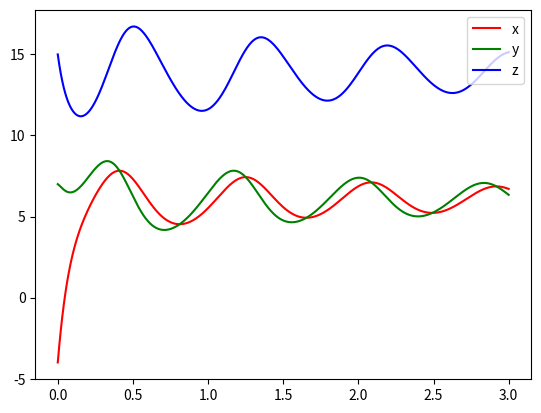

The matplotlib source for this figure: (Note: this script raises an exception after producing the figure.)
import matplotlib as mpl
import numpy as np
import matplotlib.pyplot as plt


def RK45(u, f, h):
    """
    Runge-Kutta 四级四街法
    :param u: [x, y, z]
    :param f: 常微分方程右端的函数f
    :param h: 数值迭代的步长
    :return: 下一个点 [x, y, z]
    """
    k1 = f(u)
    k2 = f(u + h / 2 * k1)
    k3 = f(u + h / 2 * k2)
    k4 = f(u + h * k3)
    return u + h / 6 * (k1 + 2 * k2 + 2 * k3 + k4)


def lorenz_f(u):
    """
    ODE右端项 : f(t, u) ，lorenz右端没有t， 所以是一元函数 f(u)
    :param u: 当前所在点，[x, y, z]
    :return: 计算ODE右端项的值， 对于lorenz方程组，就相当于 [dx/dt, dy/dt ,dz/dt]
    """
    dt = np.empty_like(u)
    # default parameters

    dt[0] = sigma * (u[1] - u[0])
    dt[1] = rho * u[0] - u[1] - u[0] * u[2]
    dt[2] = u[0] * u[1] - beta * u[2]
    return dt


def u_next(u, h):
    """
    使用RK45求解ODE， 确切的说，是给一个点，求下一个点。
    :param u: 当前点
    :param h: 步长
    :return: 下一个点
    """
    return RK45(u, lorenz_f, h)


sigma = 10.0
# 最后趋于稳态的
rho = 15.0
# 一直震荡的
# rho = 28.0
beta = 8 / 3

# 总点数
total_points = 601
# 步长
h = 0.005

t = np.arange(0., total_points * h, h)
u = np.zeros([total_points, 3])
# 初值
u[0] = [-4., 7., 15]

for j in range(1, total_points):
    u[j] = u_next(u[j - 1], h)

du = []
for p in u:
    du.append((sigma * (p[1] - p[0])) ** 2 + (rho * p[0] - p[1] - p[0] * p[2]) ** 2 + (
            p[0] * p[1] - beta * p[2]) ** 2)

print(du)
print(min(du))
# 画图
fig = plt.figure()
ax = fig.add_subplot()

ax.plot(t, u[:, 0], color='r', label='x')
ax.plot(t, u[:, 1], color='g', label='y')
ax.plot(t, u[:, 2], color='b', label='z')
ax.legend(loc='upper right')
plt.savefig('./figure/lorenz63_RK_2d.png')
plt.show()

ax = plt.axes(projection='3d')
ax.plot(u[:, 0], u[:, 1], u[:, 2], color='r')
ax.set_xlabel('x')
ax.set_ylabel('y')
ax.set_zlabel('z')
ax.set_title('lorenz63')
plt.savefig('./figure/lorenz63_RK_3d.png')
plt.show()
